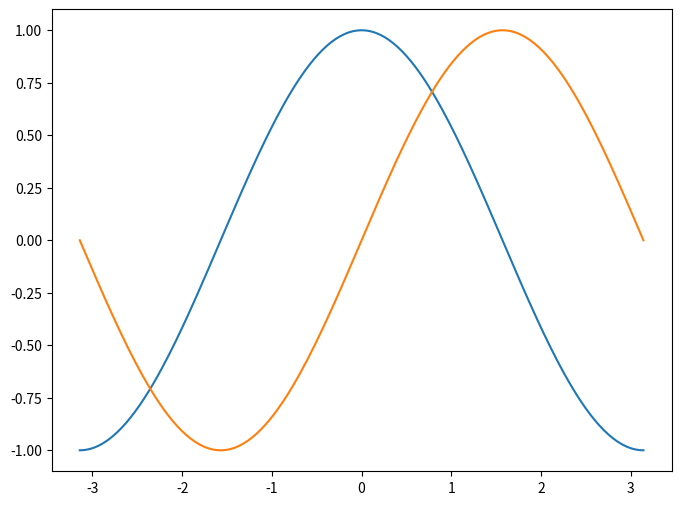

Reproduce this figure in Python.
__author__ = 'guo'

import matplotlib.pyplot as plt
import numpy as np

plt.figure(figsize=(8,6), dpi=80)
X = np.linspace(-np.pi, np.pi, 256,endpoint=True)
C,S = np.cos(X), np.sin(X)
plt.plot(X,C)
plt.plot(X,S)
plt.show()